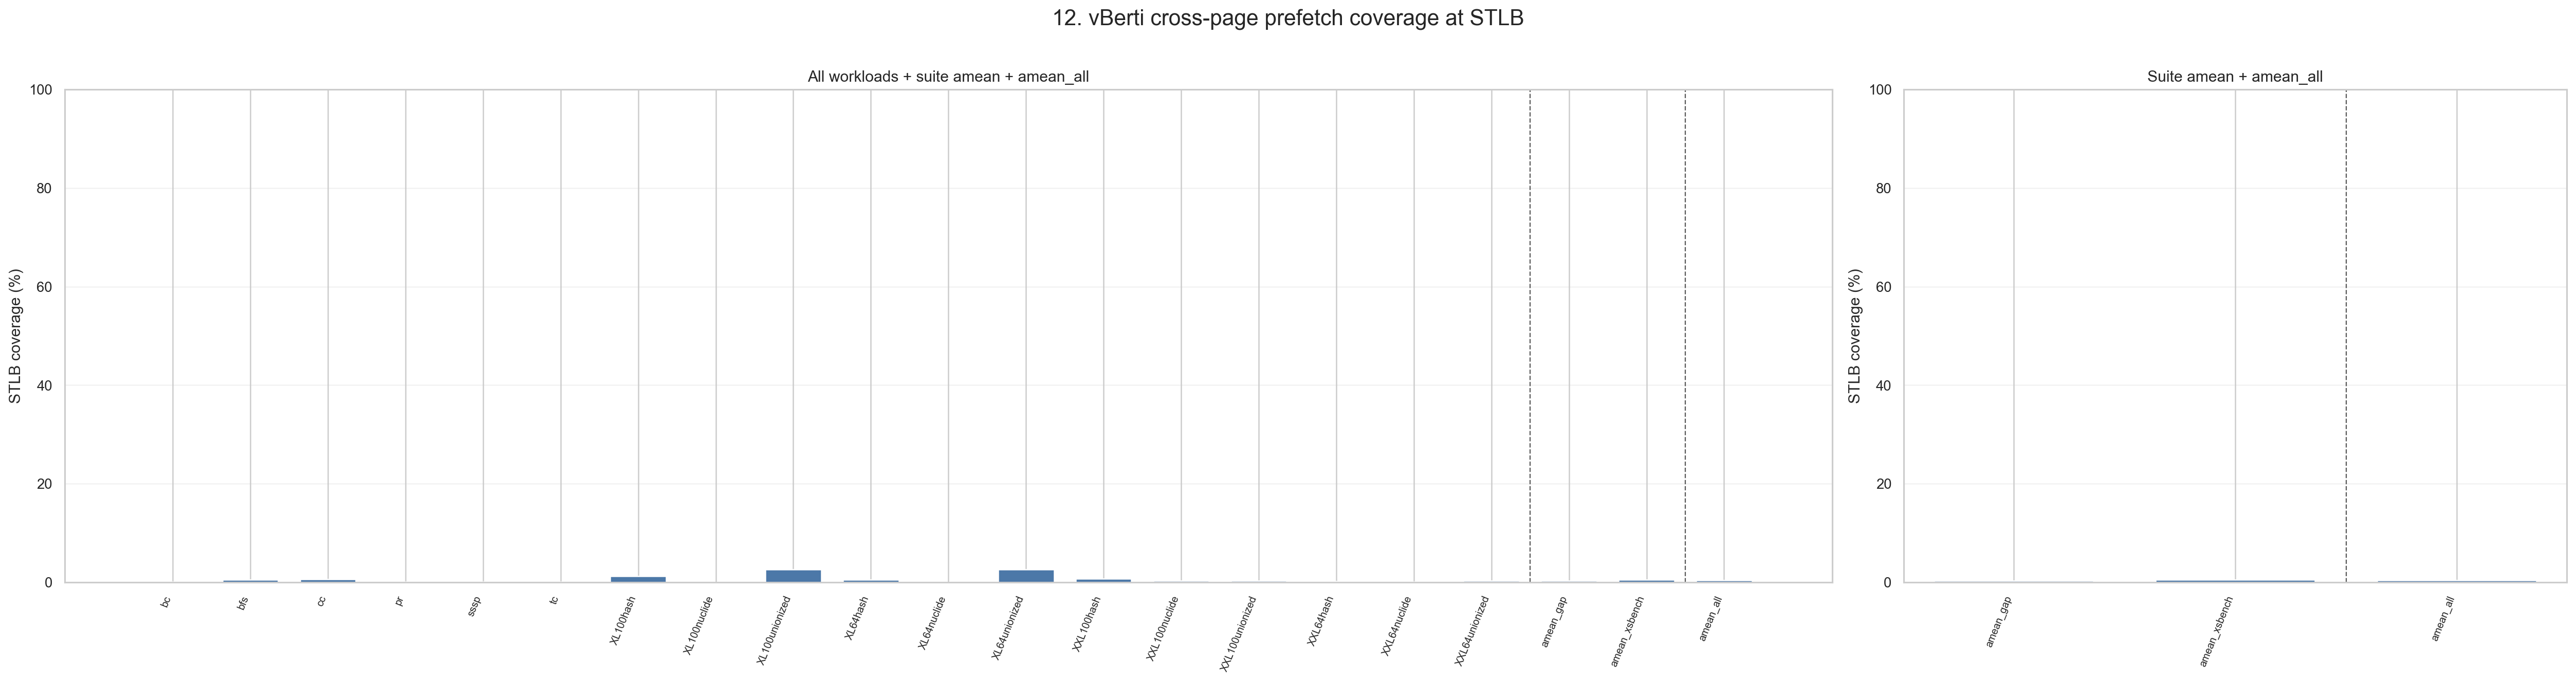

The data file committed next to this chart (first rows):
level, dataset, workload, label, aggregation, num_traces, stlb_coverage_pct_logged, stlb_coverage_pct_logged_n
workload, gap, bc, bc, trace_equal_amean, 11, 0.06885, 11
workload, gap, bfs, bfs, trace_equal_amean, 18, 0.4884, 18
workload, gap, cc, cc, trace_equal_amean, 18, 0.5444, 18
workload, gap, pr, pr, trace_equal_amean, 8, 0.02927, 8
workload, gap, sssp, sssp, trace_equal_amean, 10, 0.04469, 10
workload, gap, tc, tc, trace_equal_amean, 6, 0.04803, 6
workload, xsbench, xsbench_XL100hash, XL100hash, trace_equal_amean, 2, 1.269, 2
workload, xsbench, xsbench_XL100nuclide, XL100nuclide, trace_equal_amean, 4, 0.003895, 4
workload, xsbench, xsbench_XL100unionized, XL100unionized, trace_equal_amean, 1, 2.547, 1
workload, xsbench, xsbench_XL64hash, XL64hash, trace_equal_amean, 2, 0.4457, 2
workload, xsbench, xsbench_XL64nuclide, XL64nuclide, trace_equal_amean, 1, 0.003707, 1
workload, xsbench, xsbench_XL64unionized, XL64unionized, trace_equal_amean, 1, 2.54, 1
workload, xsbench, xsbench_XXL100hash, XXL100hash, trace_equal_amean, 3, 0.6922, 3
workload, xsbench, xsbench_XXL100nuclide, XXL100nuclide, trace_equal_amean, 7, 0.3018, 7
workload, xsbench, xsbench_XXL100unionized, XXL100unionized, trace_equal_amean, 1, 0.2565, 1
workload, xsbench, xsbench_XXL64hash, XXL64hash, trace_equal_amean, 2, 0.1315, 2
workload, xsbench, xsbench_XXL64nuclide, XXL64nuclide, trace_equal_amean, 3, 0.09086, 3
workload, xsbench, xsbench_XXL64unionized, XXL64unionized, trace_equal_amean, 1, 0.2575, 1
benchmark, gap, , amean_gap, trace_equal_amean, 71, 0.2861, 71
benchmark, xsbench, , amean_xsbench, trace_equal_amean, 28, 0.4919, 28
all, all, , amean_all, trace_equal_amean, 99, 0.3443, 99
